Run: headless pygame with SDL's dummy video driver; simulated clock (each Clock.tick advances the game by its frame time, no real sleeping); random seed 0; keys injected as events and as key.get_pressed() state; no mouse input.
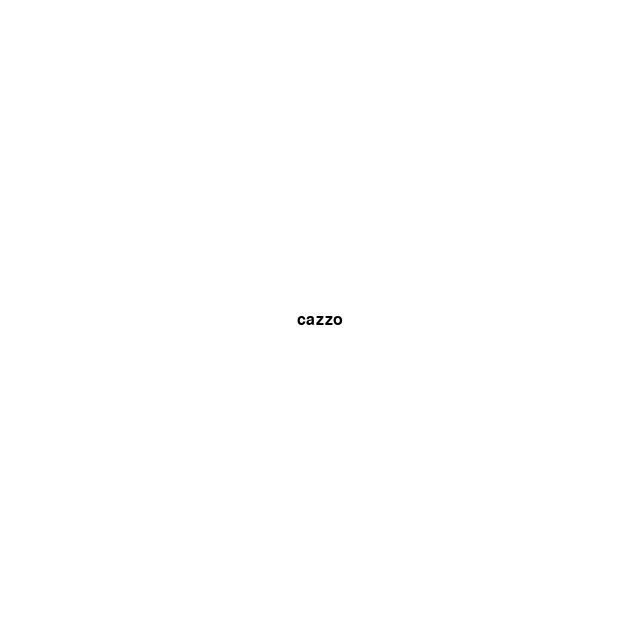
Frame 1 of 4 · flips 1–60 · no input
Frame 2 of 4 · flips 61–180 · tapped SPACE, RETURN · held RIGHT (→), D · screen unchanged from frame 1, image omitted
Frame 3 of 4 · flips 181–300 · held DOWN (↓), S · screen unchanged from frame 2, image omitted
Frame 4 of 4 · flips 301–420 · held LEFT (←), A, UP (↑), W · screen unchanged from frame 3, image omitted

The pygame program that drew these frames:

import pygame


class Text:
    def __init__(self, text: str, center: tuple[int, int]):
        self.font = pygame.font.Font(None, 24)
        self.center = pygame.Vector2(center)
        self.text = self.font.render(text, True, (0, 0, 0))
        self.rect = self.text.get_rect(center=center)
        self.speed = 10

    def render(self, screen: pygame.Surface) -> None:
        screen.blit(self.text, self.rect)

    def move(self):
        moved_x = self.rect.center[0] + self.speed
        moved_y = self.rect.center[1] + self.speed
        self.rect.center = pygame.Vector2(x=moved_x, y=moved_y)

    def reset_center(self):
        self.rect.center = self.center

    def change_center(self, new_center: tuple[int, int]):
        self.center = new_center


pygame.init()

screen = pygame.display.set_mode((640, 640))
x = 320
y = 320
dx = 10
dy = 10
clock = pygame.time.Clock()
running = True
dt = 0
text = Text("cazzo", (x, y))
while running:
    screen.fill('white')
    # pygame.draw.circle(screen, 'white', (x, y), 15)
    text.render(screen)
    pygame.display.flip()
    for event in pygame.event.get():
        if event.type == pygame.QUIT:
            running = False
        elif event.type == pygame.KEYDOWN:
            if event.key == pygame.K_n:
                x += dx
                y += dy
                text.move()
            if event.key == pygame.K_r:
                dx = -dx
                dy = -dy
                text.reset_center()
            if event.key == pygame.K_a:
                x -= dx
                y -= dy
                text.change_center((x, y))
            if event.key == pygame.K_ESCAPE:
                running = False
    if x == 315:
        break
            
    dt = clock.tick(60)
pygame.quit()
